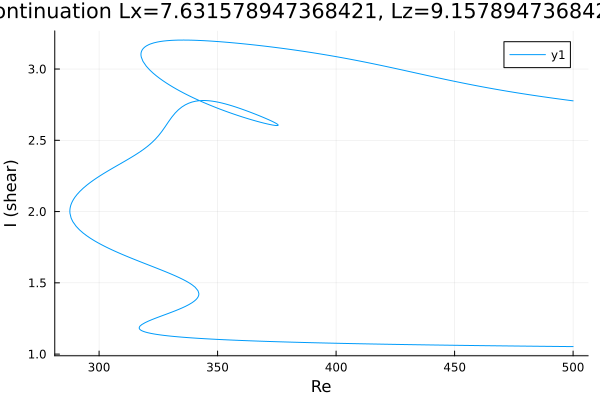

Values plotted in this chart, from the file beside it:
Re, shear
500.0, 2.777
499.3, 2.778
497.9, 2.781
496.5, 2.784
495.1, 2.788
493.7, 2.791
492.3, 2.794
490.9, 2.797
489.4, 2.8
488, 2.804
486.6, 2.807
485.2, 2.811
483.8, 2.814
482.4, 2.818
481, 2.821
479.5, 2.825
478.1, 2.828
476.7, 2.832
475.3, 2.836
473.9, 2.84
472.5, 2.844
471.1, 2.848
469.6, 2.852
468.7, 2.854
467.3, 2.858
465.9, 2.863
464.5, 2.867
463, 2.871
461.6, 2.876
460.2, 2.88
458.8, 2.884
457.4, 2.889
456, 2.894
454.6, 2.898
453.1, 2.903
451.7, 2.908
450.3, 2.913
448.9, 2.917
447.5, 2.922
446.1, 2.927
444.7, 2.932
443.2, 2.937
441.8, 2.943
440.4, 2.948
439, 2.953
437.6, 2.958
436.2, 2.963
434.8, 2.968
433.3, 2.974
431.9, 2.979
430.5, 2.984
429.1, 2.989
427.7, 2.994
426.3, 2.999
424.9, 3.005
423.4, 3.01
422, 3.015
420.6, 3.02
419.2, 3.025
417.8, 3.03
... 607 more rows
